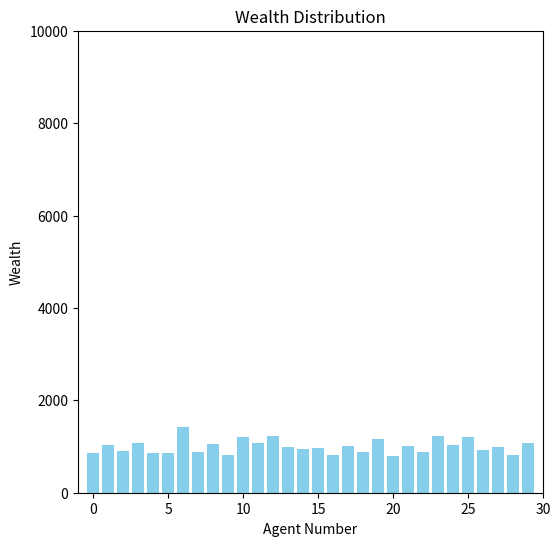

This figure's Python source:
# trade
import random
import numpy as np
import matplotlib.pyplot as plt
from matplotlib import animation


class Agent:
    def __init__(self, money):
        self.money = money
        self.saving_rate = random.uniform(0.1, 0.5)

    def trade(self, trade_amount):
        self.money += trade_amount


class World:
	def __init__(self, N_agent, init_money):
		self.agents = [Agent(init_money) for _ in range(N_agent)]

	def step(self):
		# ランダムにペアを選んでトレード
		for i in range(len(self.agents)):	
			for j in range(i + 1, len(self.agents)):
				a = self.agents[i]
				b = self.agents[j]
    
				pay = random.uniform(0, limit * (a.money / init_money))
				if random.random() < 0.5:
					giver, taker = a, b
				else:
					giver, taker = b, a
     
				if (1 - giver.saving_rate) * giver.money >= pay:
					giver.trade(-pay)
					taker.trade(pay)


# Parameters
N_agent = 30
init_money = 1000
limit = 10
N_trade = 10  # number of trades per frame

# Set up
world = World(N_agent, init_money)
fig, ax = plt.subplots(figsize=(6, 6))
x = np.arange(N_agent)
y = [a.money for a in world.agents]
bars = ax.bar(x, y, color="skyblue")
ax.set_xlim(-1, N_agent)
ax.set_ylim(0, 10000)
ax.set_xlabel("Agent Number")
ax.set_ylabel("Wealth")
ax.set_title("Wealth Distribution")

def update(frame):
    for _ in range(N_trade):
        world.step()

    new_y = [a.money for a in world.agents]

    # update bars
    for bar, height in zip(bars, new_y):
        bar.set_height(height)

    return bars


ani = animation.FuncAnimation(fig, update, frames=100, interval=200, blit=True)
plt.show()